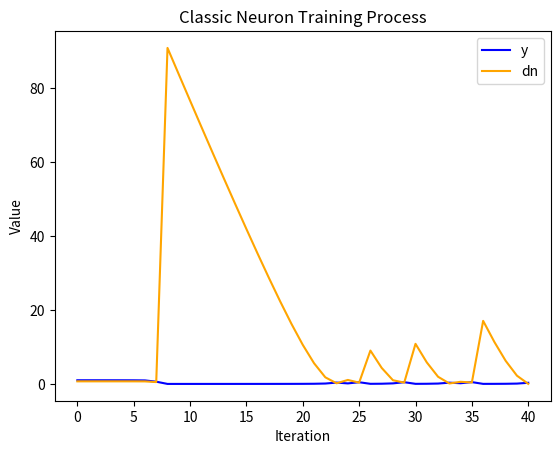

Generate this figure with matplotlib: (Note: this script raises an exception after producing the figure.)
# [redacted]
#part 1: Classic Neuron Training

import numpy as np
from matplotlib import pyplot as plt


#additional list for process visualisation
y_list=[]
dn_list=[]

#training function
def training(x, yr, w, dd):
    iter=0
    
    #set initial dn > than dd
    dn=0.5

    #training untill condition is met
    while dn>dd:
        xsum=0
        #calculate xs
        for i in range(len(x)):
            xsum+=x[i]*w[i]
        #calculate y 
        y=1/(1+np.exp(-1*xsum))
        y_list.append(y)
        #calculate dn
        dn=np.abs((yr-y)/y)
        dn_list.append(dn)
        #print every 5th iteration
        if iter%5==0:
            print(f"iteration {iter}")
            print(f"y = {y}")
            print(f"dn = {dn}") 

        if dn<=dd:
            break
        else:   
            #adjust weights
            q=y*(1-y)*(yr-y)
            for i in range(len(w)):
                dw=x[i]*q
                w[i]=w[i]+dw
            iter+=1
    return w, y_list, dn_list

#testing function
def testing(x, w):
    xsum=0
    for i in range(len(x)):
        xsum+=x[i]*w[i]
    y=1/(1+np.exp(-1*xsum))
    return y


def classic_neuron():
    #input values
    x=[1, 3, 5, 7]
    yr=.3
    dd=.1
    w=np.random.rand(len(x))
    #training neuron
    w, y_list, dn_list=training(x, yr, w, dd)

    print(f"Conclusive y: {y_list[-1]}")
    print(f"Conclusive w: {w}")

    #visualizing training process
    iteration=[]
    for i in range(len(y_list)):
        iteration.append(i)

    plt.plot(iteration, y_list, color="blue", label="y")
    plt.plot(iteration, dn_list, color="orange", label="dn")

    plt.title("Classic Neuron Training Process")
    plt.xlabel("Iteration")
    plt.ylabel("Value")
    plt.legend()
    plt.show()

    #testing
    x=input("Input 4 x devided by 'space': ")
    x=x.split(" ")
    for i in range(len(x)):
        x[i]=float(x[i])
    print(x)
    print(testing(x, w))

classic_neuron()